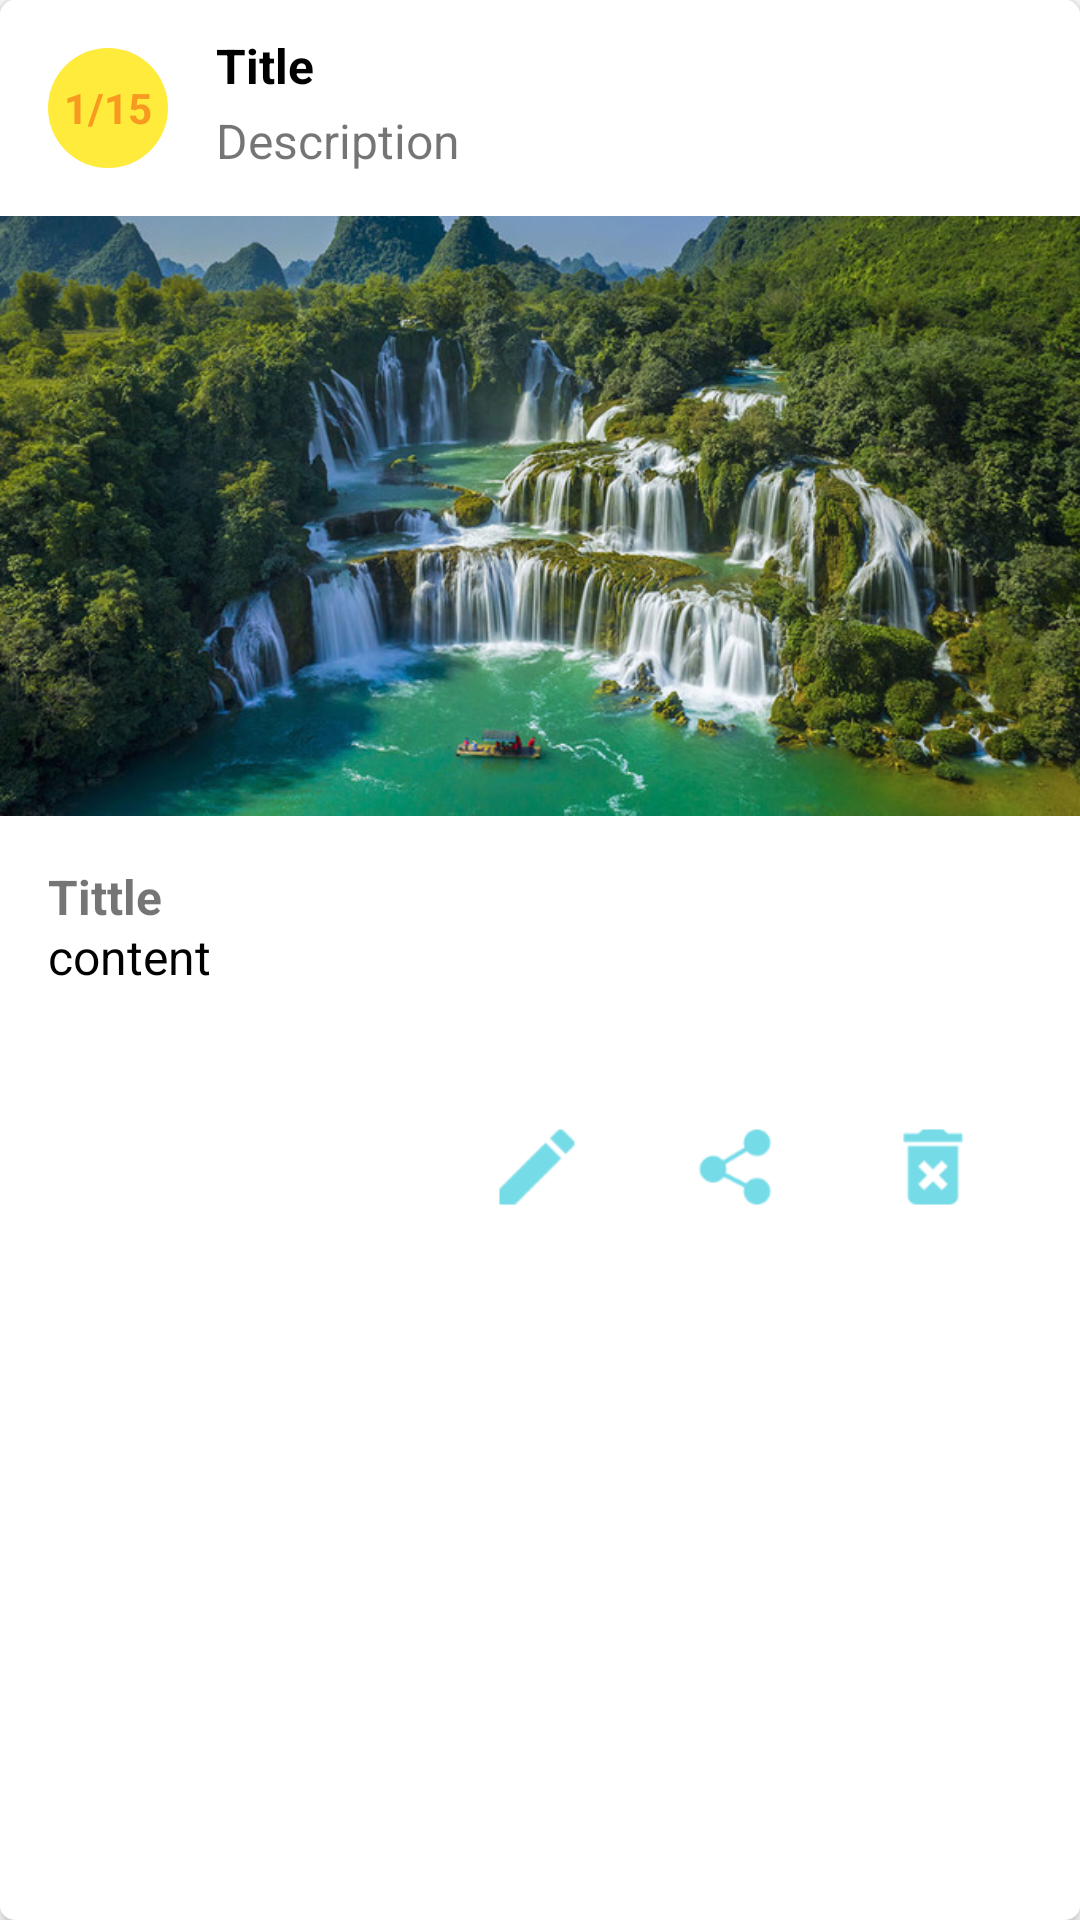

Android layout source for this screen:
<!-- AndroidManifest.xml: application theme Theme.TourNote -->
<!-- res/layout/note_item.xml -->
<?xml version="1.0" encoding="utf-8"?>
<LinearLayout xmlns:android="http://schemas.android.com/apk/res/android"
    xmlns:app="http://schemas.android.com/apk/res-auto"
    xmlns:tools="http://schemas.android.com/tools"
    android:layout_width="match_parent"
    android:layout_height="420dp"
    android:orientation="vertical"
    android:elevation="3dp"
    android:background="@drawable/bg_note_item">


    <LinearLayout
        android:layout_width="match_parent"
        android:layout_height="72dp"
        android:orientation="horizontal"
        >
        <TextView
            android:id="@+id/item_note_tv_note_id"
            android:layout_width="40dp"
            android:layout_height="40dp"
            android:layout_marginStart="@dimen/activity_horizontal_margin"
            android:layout_marginTop="@dimen/activity_vertical_margin"
            android:layout_marginEnd="@dimen/activity_horizontal_margin"
            android:layout_marginBottom="@dimen/activity_vertical_margin"
            android:text="1/15"
            android:layout_gravity="center_vertical"
            android:gravity="center"
            android:textSize="14dp"
            android:textColor="#f89920"
            android:textStyle="bold"
            android:background="@drawable/bg_note_id"
            />

        <LinearLayout
            android:layout_width="fill_parent"
            android:layout_height="match_parent"
            android:orientation="vertical"
            android:layout_marginTop="8dp"
            android:layout_marginBottom="8dp"
            android:layout_marginEnd="@dimen/activity_horizontal_margin"
            >
            <TextView
                android:id="@+id/item_note_tv_note_title"
                android:layout_width="match_parent"
                android:layout_height="0dp"
                android:gravity="center_vertical"
                android:text="Title"
                android:textColor="@color/black"
                android:textSize="16sp"
                android:layout_weight="1"
                android:textStyle="bold" />
            <TextView
                android:id="@+id/item_note_tv_note_description"
                android:layout_width="match_parent"
                android:layout_height="0dp"
                android:layout_weight="1"
                android:layout_gravity="center_vertical"
                android:text="Description"
                android:textSize="16sp"
                android:ellipsize="end"
                />
        </LinearLayout>
    </LinearLayout>


    <ImageView
        android:id="@+id/item_note_iv_thumbnail"
        android:layout_width="match_parent"
        android:layout_height="200dp"
        android:src="@drawable/image_thac_ban_gioc"
        android:scaleType="fitXY"
        />

    <LinearLayout
        android:layout_width="wrap_content"
        android:layout_height="60dp"
        android:layout_marginTop="@dimen/activity_vertical_margin"
        android:layout_marginStart="@dimen/activity_horizontal_margin"
        android:layout_marginEnd="@dimen/activity_horizontal_margin"
        android:orientation="vertical"
        >
        <TextView
            android:id="@+id/item_note_tv_time_mark"
            android:layout_width="match_parent"
            android:layout_height="0dp"
            android:layout_weight="1"
            android:gravity="center_vertical"
            android:text="Tittle"
            android:textSize="16sp"
            android:textStyle="bold"
            />
        <TextView
            android:id="@+id/item_note_tv_note_content"
            android:layout_width="match_parent"
            android:layout_height="0dp"
            android:layout_weight="2"
            android:gravity="start|top"
            android:text="content"
            android:ellipsize="end"
            android:textSize="16sp"
            android:textColor="@color/black"
            />
    </LinearLayout>


    <LinearLayout
        android:layout_width="match_parent"
        android:layout_height="wrap_content"
        android:orientation="horizontal"
        android:layout_marginTop="@dimen/activity_vertical_margin"
        android:layout_marginStart="@dimen/activity_horizontal_margin"
        android:layout_marginEnd="@dimen/activity_horizontal_margin"
        android:layout_marginBottom="@dimen/activity_vertical_margin"
        android:gravity="center_vertical|end"
        >
        <ImageButton
            android:id="@+id/item_note_ibt_edit"
            android:layout_width="50dp"
            android:layout_height="50dp"
            android:src="@drawable/ic_edit"
            android:scaleType="fitXY"
            android:layout_marginStart="8dp"
            android:layout_marginEnd="8dp"
            android:background="@null"
            />
        <ImageButton
            android:id="@+id/item_note_ibt_share"
            android:layout_width="50dp"
            android:layout_height="50dp"
            android:src="@drawable/ic_share"
            android:scaleType="fitXY"
            android:layout_marginStart="8dp"
            android:layout_marginEnd="8dp"
            android:background="@null"
            />
        <ImageButton
            android:id="@+id/item_note_ibt_delete"
            android:layout_width="50dp"
            android:layout_height="50dp"
            android:src="@drawable/ic_delete"
            android:scaleType="fitXY"
            android:layout_marginStart="8dp"
            android:layout_marginEnd="8dp"
            android:background="@null"
            />
    </LinearLayout>
</LinearLayout>
<!-- resources referenced by this layout -->
<resources>
  <color name="black">#FF000000</color>
  <dimen name="activity_horizontal_margin">16dp</dimen>
  <dimen name="activity_vertical_margin">16dp</dimen>
  <!-- drawable bg_note_id (drawable) -->
  <?xml version="1.0" encoding="utf-8"?>
  <shape xmlns:android="http://schemas.android.com/apk/res/android"
      android:shape="oval">
      <size
          android:width="32dp"
          android:height="32dp"
          />
      <solid
          android:color="#FFEB3B"
          />
  </shape>
  <!-- drawable bg_note_item (drawable) -->
  <?xml version="1.0" encoding="utf-8"?>
  <shape xmlns:android="http://schemas.android.com/apk/res/android"
      android:shape="rectangle">
      <solid
          android:color="@color/white"
          />
      <corners
          android:radius="5dp"
          />
  </shape>
  <!-- drawable ic_delete: png bitmap (drawable-hdpi, 863 bytes) -->
  <!-- drawable ic_edit: png bitmap (drawable-hdpi, 649 bytes) -->
  <!-- drawable ic_share: png bitmap (drawable-hdpi, 904 bytes) -->
  <!-- drawable image_thac_ban_gioc: png bitmap (drawable, 551552 bytes) -->
  <style name="Theme.TourNote" parent="Theme.MaterialComponents.DayNight.DarkActionBar">
          
          <item name="colorPrimary">@color/color_primary</item>
          <item name="colorPrimaryDark">@color/color_primary_dark</item>
          <item name="android:textColorPrimary">@color/white</item>
          <item name="colorPrimaryVariant">@color/color_primary_variant</item>
          <item name="colorOnPrimary">@color/white</item>
          
          <item name="colorSecondary">@color/teal_200</item>
          <item name="colorSecondaryVariant">@color/teal_700</item>
          <item name="colorOnSecondary">@color/black</item>
          
          <item name="android:statusBarColor" tools:targetApi="l">?attr/colorPrimaryVariant</item>
          
          <item name="colorAccent">@color/color_accent</item>
  
      </style>
  <color name="white">#FFFFFFFF</color>
  <color name="color_primary">#00BCD4</color>
  <color name="color_primary_dark">#0097A7</color>
  <color name="color_primary_variant">#0097A7</color>
  <color name="teal_200">#FF03DAC6</color>
  <color name="teal_700">#FF018786</color>
  <color name="color_accent">#FFEB3B</color>
</resources>
